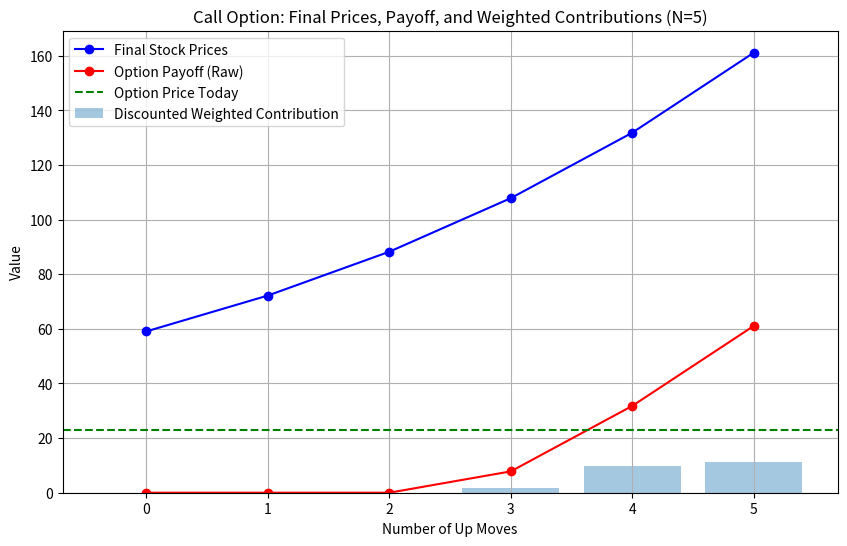

Python code for this plot:
import numpy as np
import math
import matplotlib.pyplot as plt

# Goal -> Create a multiperiod binomial pricing model to calculate an Options price from a strike price (k).
# Most likely use the European Options market. No early exercising.
# Referencing Stochastic Calculus for Finance I book from Shreeve.

def option_price(stockPrice, strikePrice, time, rate, upFactor, downFactor, optionType='call'):
    # Assume a no-arbitrage condition.
    # time will be in days (# of periods).

    K = strikePrice
    S0 = stockPrice
    u = upFactor
    d = downFactor
    r = rate
    N = time
    p = (1 + r - d) / (u - d) # discrete risk-neutral probabilities
    discount = 1 / (1 + r)

    if d > 1 + r:
        return 'invalid down parameter! ARBITRAGE DETECTED'
    if u < 1 + r:
        return 'invalid up parameter! ARBITRAGE DETECTED'
    


    # final stock price
    ST = np.array([S0 * (u ** j) * (d ** (N - j)) for j in range (N +1)])

    if optionType == 'call':
        payoff = np.maximum(ST - K, 0)
    else:
        payoff = np.maximum(K - ST, 0)
    
    for i in range(N, 0, -1):
        payoff = discount * (p * payoff[1:] + (1-p) * payoff[:-1])
    
    return payoff[0]

def plot_option_price(stockPrice, strikePrice, time, rate, upFactor, downFactor, optionType='call'):
    K = strikePrice
    S0 = stockPrice
    u = upFactor
    d = downFactor
    r = rate
    N = time
    p = (1 + r - d) / (u - d)
    discount = 1 / (1 + r)
    ST = np.array([S0 * (u ** j) * (d ** (N - j)) for j in range(N + 1)])
    
    if optionType == 'call':
        payoff = np.maximum(ST - K, 0)
    else:
        payoff = np.maximum(K - ST, 0)
    
    probs = np.array([math.comb(N, j) * (p ** j) * (1 - p) ** (N - j) for j in range(N + 1)])
    expected_contributions = probs * payoff * discount ** N

    plt.figure(figsize=(10, 6))
    plt.plot(range(N + 1), ST, 'bo-', label='Final Stock Prices')
    plt.plot(range(N + 1), payoff, 'ro-', label='Option Payoff (Raw)')
    plt.bar(range(N + 1), expected_contributions, alpha=0.4, label='Discounted Weighted Contribution')

    plt.axhline(option_price(stockPrice, strikePrice, time, rate, upFactor, downFactor, optionType), 
                color='green', linestyle='--', label='Option Price Today')

    plt.xlabel('Number of Up Moves')
    plt.ylabel('Value')
    plt.title(f'{optionType.capitalize()} Option: Final Prices, Payoff, and Weighted Contributions (N={N})')
    plt.legend()
    plt.grid(True)
    plt.show()

price = option_price(100, 100, 5, 0.05, 1.1, 0.9,'call')
plot_price = plot_option_price(100, 100, 5,.05, 1.1, 0.9,'call')

print(f"Option Price: {price:.2f}") # ANSWER should be 10.71
print(plot_price)